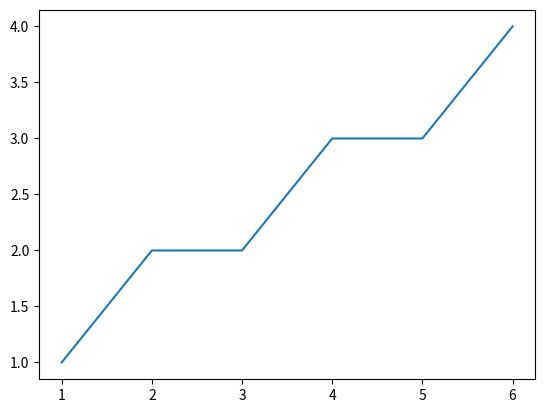

This chart was generated by the following Python code:
# Bresenham Line generation

import math
import matplotlib.pyplot as plt
def bresenham(x1,y1,x2, y2):  
  
    dx= x2-x1
    dy= y2-y1
    P= 2*dy-dx
    x_array=[]
    y_array=[]
    x_array.append(x1)
    y_array.append(y1)
    x= x1 
    y=y1 
    for i in range(x1,x2+1):  
      
        print("(",x ,",",y ,")\n")  
        if(P>=0):
           x= x+1
           y= y+1
           P= P+2*dy-2*dx
        else:
           x= x+1
           P= P+2*dy
        x_array.append(x)
        y_array.append(y)   
    plt.plot(x_array,y_array)
    plt.show()
  
  
# driver function  
if __name__=='__main__': 
    x1 = 1
    y1 = 1
    x2 = 5
    y2 = 3
    bresenham(x1, y1, x2, y2)  
  
